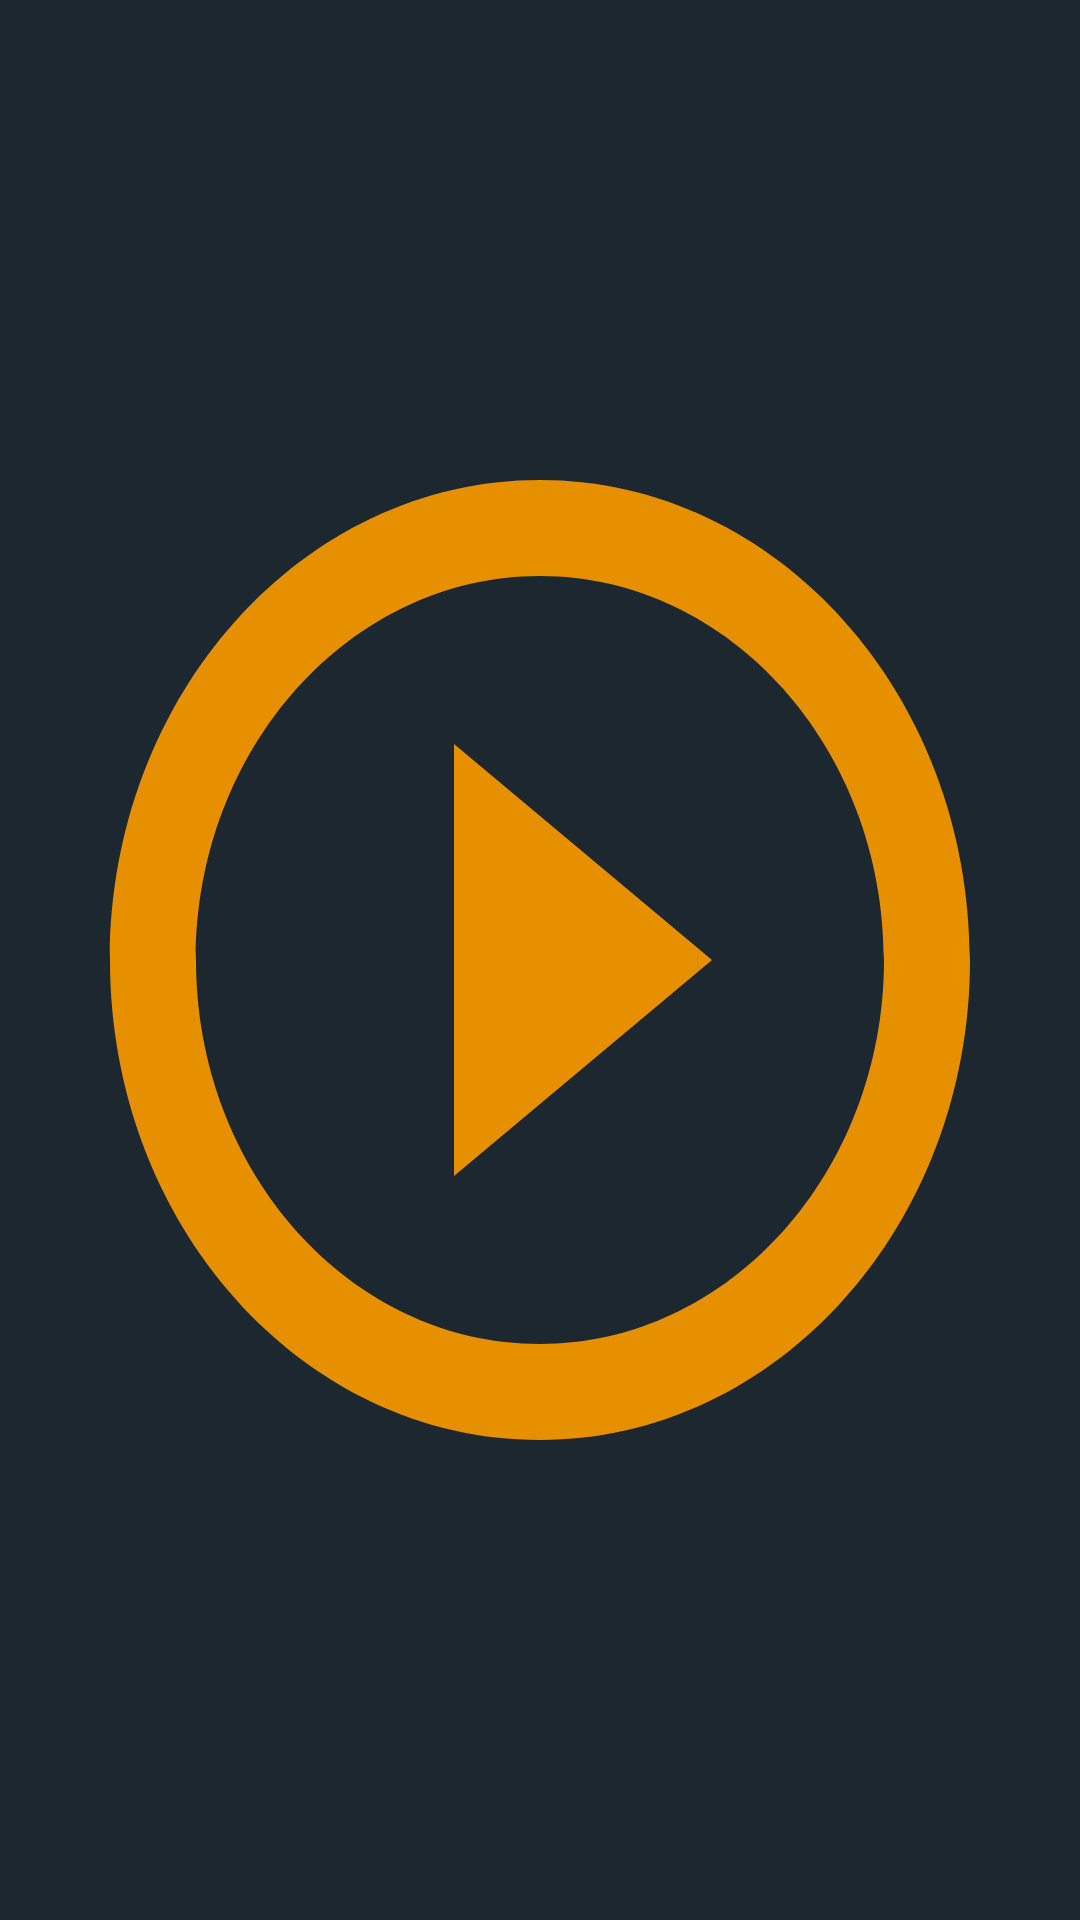

Produce the Android XML layout that renders to this screen, including the resource entries it uses.
<!-- AndroidManifest.xml: application theme AppTheme -->
<!-- res/layout/activity_welcome.xml -->
<?xml version="1.0" encoding="utf-8"?>
<android.support.constraint.ConstraintLayout xmlns:android="http://schemas.android.com/apk/res/android"
    xmlns:app="http://schemas.android.com/apk/res-auto"
    xmlns:tools="http://schemas.android.com/tools"
    android:layout_width="match_parent"
    android:layout_height="match_parent"
    tools:context=".WelcomeActivity"
    android:background="@color/colorPrimaryDark"
    >

    <ImageView
        android:layout_width="match_parent"
        android:layout_height="0dp"

        android:layout_marginStart="8dp"


        android:layout_marginTop="8dp"
        android:layout_marginEnd="8dp"
        android:layout_marginBottom="8dp"
        android:background="@drawable/ic_play_orange"
        app:layout_constraintBottom_toBottomOf="parent"
        app:layout_constraintEnd_toEndOf="parent"
        app:layout_constraintHeight_percent="0.6"
        app:layout_constraintStart_toStartOf="parent"
        app:layout_constraintTop_toTopOf="parent" />

</android.support.constraint.ConstraintLayout>
<!-- resources referenced by this layout -->
<resources>
  <color name="colorPrimaryDark">#1d2730</color>
  <!-- drawable ic_play_orange (drawable-v24) -->
  <vector android:height="24dp" android:tint="#E69000"
      android:viewportHeight="24.0" android:viewportWidth="24.0"
      android:width="24dp" xmlns:android="http://schemas.android.com/apk/res/android">
      <path android:fillColor="#FF000000" android:pathData="M10,16.5l6,-4.5 -6,-4.5v9zM12,2C6.48,2 2,6.48 2,12s4.48,10 10,10 10,-4.48 10,-10S17.52,2 12,2zM12,20c-4.41,0 -8,-3.59 -8,-8s3.59,-8 8,-8 8,3.59 8,8 -3.59,8 -8,8z"/>
  </vector>
  <style name="AppTheme" parent="Theme.AppCompat.Light.NoActionBar">
          
          <item name="colorPrimary">@color/colorPrimary</item>
          <item name="colorPrimaryDark">@color/colorPrimaryDark</item>
          <item name="colorAccent">@color/colorAccent</item>
          <item name="popupMenuStyle">@style/PopupMenu</item>
      </style>
  <color name="colorPrimary">#e69000</color>
  <color name="colorAccent">#7289DA</color>
  <style name="PopupMenu">
          <item name="android:popupBackground">@color/colorAccent</item>
          <item name="android:background">@color/colorPrimaryDark</item>
          <item name="android:textColor">@color/colorPrimary</item>
  
      </style>
</resources>
